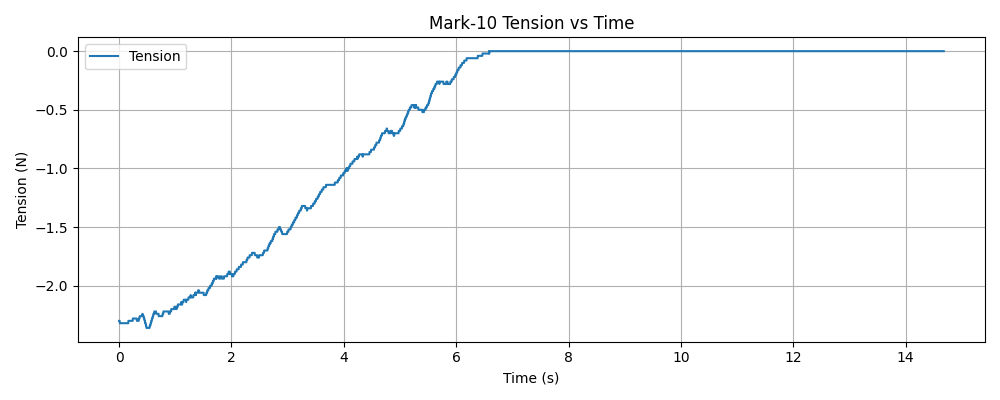

The data file committed next to this chart (first rows):
timestamp, tension (N)
1765229692, -2.3
1765229692, -2.3
1765229692, -2.3
1765229692, -2.3
1765229692, -2.32
1765229693, -2.32
1765229693, -2.32
1765229693, -2.32
1765229693, -2.32
1765229693, -2.32
1765229693, -2.32
1765229693, -2.32
1765229693, -2.32
1765229693, -2.32
1765229693, -2.32
1765229693, -2.32
1765229693, -2.32
1765229693, -2.32
1765229693, -2.32
1765229693, -2.32
1765229693, -2.32
1765229693, -2.32
1765229693, -2.32
1765229693, -2.32
1765229693, -2.32
1765229693, -2.32
1765229693, -2.32
1765229693, -2.32
1765229693, -2.32
1765229693, -2.32
1765229693, -2.32
1765229693, -2.32
1765229693, -2.32
1765229693, -2.32
1765229693, -2.32
1765229693, -2.32
1765229693, -2.32
1765229693, -2.32
1765229693, -2.32
1765229693, -2.32
1765229693, -2.32
1765229693, -2.32
1765229693, -2.32
1765229693, -2.32
1765229693, -2.32
1765229693, -2.32
1765229693, -2.32
1765229693, -2.32
1765229693, -2.32
1765229693, -2.32
1765229693, -2.32
1765229693, -2.32
1765229693, -2.32
1765229693, -2.32
1765229693, -2.32
1765229693, -2.32
1765229693, -2.3
1765229693, -2.3
1765229693, -2.3
1765229693, -2.3
... 5,293 more rows
